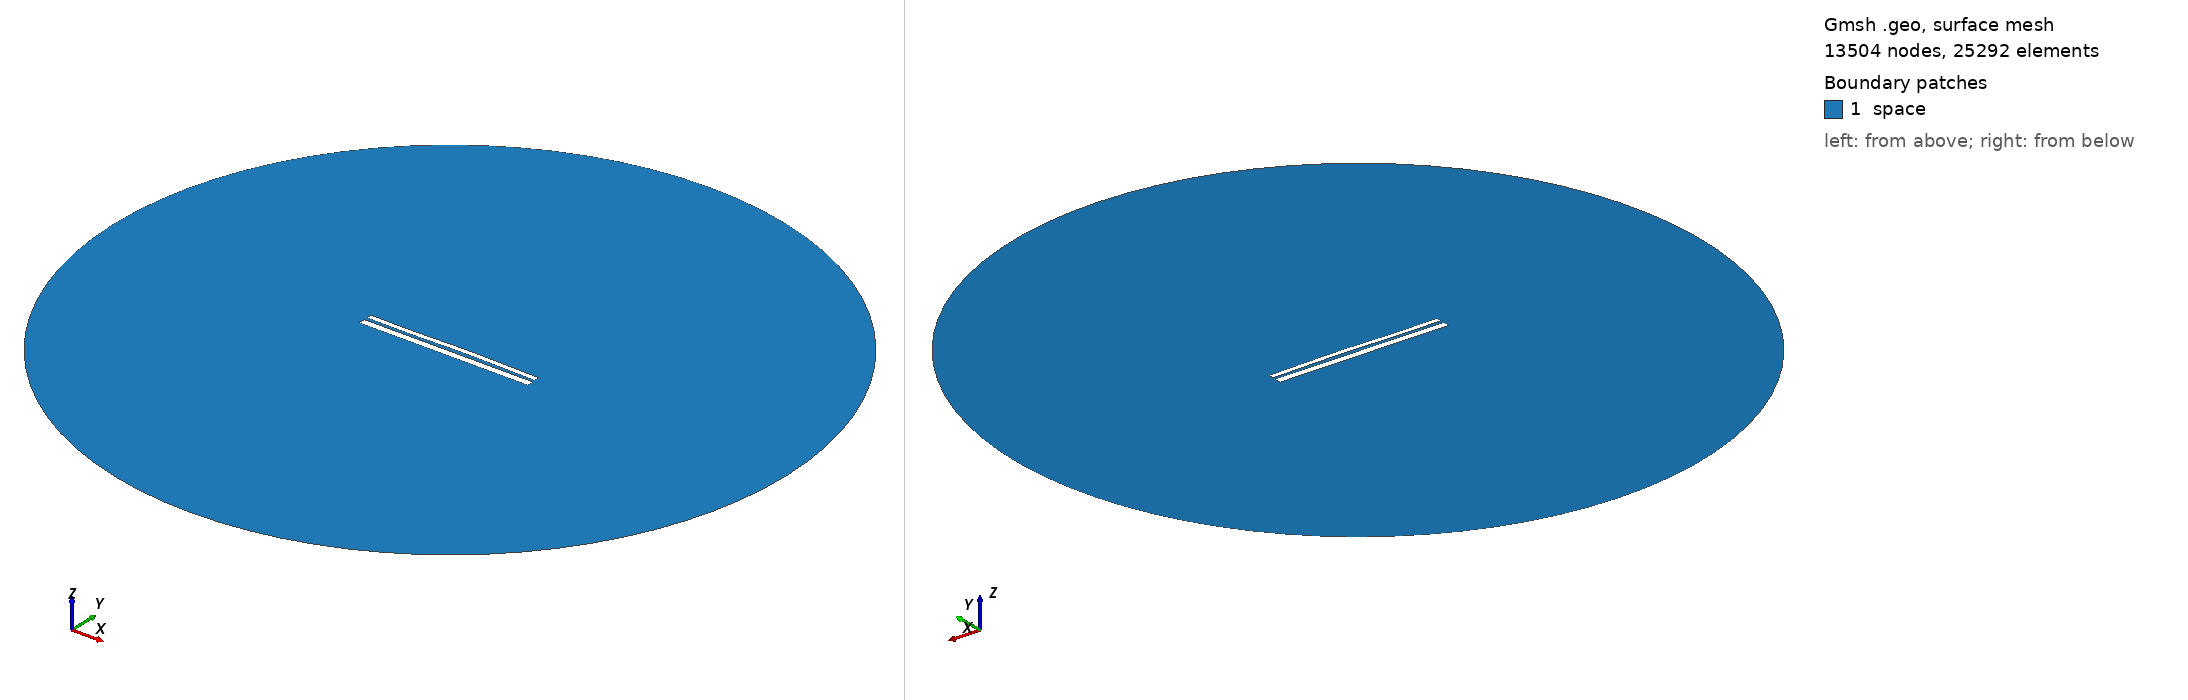

Gmsh geometry script, surface-meshed: 13504 nodes, 25292 surface elements. Boundary patches (legend numbers): 1 space. Left view from above one corner, right view from below the opposite corner. Legend entries are the model's physical surfaces. The drawing asked Gmsh for element sizes between 1% and 20% of the model's largest extent; the script's own settings can give other sizes.

=== 9727.geo (drawn) ===
//---------------------------------------
// Geometry kernel
//---------------------------------------

SetFactory("OpenCASCADE");



//---------------------------------------
// Parameters of the geometry
//---------------------------------------

// Overetch of the upper plate
overetch = 0.375;

// Distance between the plates
distance = 1.5;

// Discretization over the x axis (for the deformation)
nx = 50; 

// Length of the plate
L = 100 - overetch; 

// Number of modes
n = 4; 

// 1st mode coefficient
coeff(1) = 0.0;
beta(1) = 0.596864 * 3.1415926535 / L;

// 2nd mode coefficient
coeff(2) = 0.15;
beta(2) = 1.49418 * 3.1415926535 / L;

// 3rd mode coefficient
coeff(3) = -0.15;
beta(3) = 2.50025 * 3.1415926535 / L;

// 4th mode coefficient
coeff(4) = -0.075;
beta(4) = 3.49999 * 3.1415926535 / L;



//---------------------------------------
// Upper plate (deformed rectangle)
//---------------------------------------

// Coordiantes of the upper plate
xmin = -50;
xmax = 50 - overetch;

// Height of the upper plate
yheight = 4 - 2 * overetch;

// Indexes of the points
UpperID[] = {};
LowerID[] = {};
LeftID[] = {};
RightID[] = {};

// Point index
p = 1;

// Horizontal edges
For i In {1:nx}
    x = xmin + (i-1)*(xmax - xmin)/(nx-1);

    y_bottom = distance / 2 + overetch;
    For j In {1:n}
        C = (Cosh(beta(j)*L) + Cos(beta(j)*L)) / (Sinh(beta(j)*L) + Sin(beta(j)*L));
        y_bottom  = y_bottom + coeff(j) * (Cosh(beta(j)*(x+50)) - Cos(beta(j)*(x+50)) - C * (Sinh(beta(j)*(x+50)) - Sin(beta(j)*(x+50))));
    EndFor

    y_top = y_bottom + yheight;

    Point(p) = {x, y_top, 0, 1.0};
    UpperID[i] = p;
    p = p + 1;

    Point(p) = {x, y_bottom, 0, 1.0};
    LowerID[i] = p;
    p = p + 1;
EndFor

// Create point lists
UpperPts[] = {}; LowerPts[] = {};
For i In {1:nx}
  UpperPts[] += {UpperID[i]};
  LowerPts[] += {LowerID[i]};
EndFor

// Build splines
Spline(1) = {UpperPts[]};
Spline(2) = {LowerPts[]};
Line(3) = {LowerPts[nx-1], UpperPts[nx-1]};
Line(4) = {LowerPts[0], UpperPts[0]};

// Build the plane surface
Curve Loop(1) = {2, 3, -1, -4};
Plane Surface(1) = {1};



//---------------------------------------
// Lower plate (rectangle)
//---------------------------------------

// Vertices
Point(1001) = {-50, -1, 0, 1.0};
Point(1002) = { 50, -1, 0, 1.0};
Point(1003) = { 50,  -5, 0, 1.0};
Point(1004) = {-50,  -5, 0, 1.0};

// Edges
Line(5) = {1001, 1002};
Line(6) = {1002, 1003};
Line(7) = {1003, 1004};
Line(8) = {1004, 1001};

// Plane surface
Line Loop(2) = {5, 6, 7, 8};
Plane Surface(2) = {2}; 



//---------------------------------------
// Outer (fictious) boundary
//---------------------------------------

// Points
Point(1005) = {0, 0, 0};       // Center
Point(1006) = {200, 0, 0};     // Start point
Point(1007) = {0, 200, 0};     // 90 degrees
Point(1008) = {-200, 0, 0};    // 180 degrees
Point(1009) = {0, -200, 0};    // 270 degrees

// Circle arcs (each needs start, center, end)
Circle(9) = {1006, 1005, 1007};
Circle(10) = {1007, 1005, 1008};
Circle(11) = {1008, 1005, 1009};
Circle(12) = {1009, 1005, 1006};

// Plane surface for the entire domain
Curve Loop(3) = {9, 10, 11, 12};
Surface(3) = {3};

// Subtract the plates from the whole domain to obtain the actual domain where we want to solve the equations
BooleanDifference{ Surface{3}; Delete; }{ Surface{1}; Surface{2}; Delete; }




//---------------------------------------
// Transfinite Lines/Curves
//---------------------------------------

// Set the number of points on the boundaries
r = 7;

// Plates
Transfinite Curve {1, 2} = 50*r Using Progression 1;
Transfinite Curve {3, 4} = 2*r Using Progression 1;
Transfinite Line {5, 7} = 50*r Using Progression 1;
Transfinite Line {6, 8} = 2*r Using Progression 1;

// Outer boundary
Transfinite Line {9, 10, 11, 12} = 20 Using Progression 1;



//---------------------------------------
// Physical groups
//---------------------------------------                

// Physical curves (boundaries)
Physical Line("force_segment", 10) = {2};
Physical Line("upper_plate", 11) = {1, 3, 4};
Physical Line("lower_plate", 12) = {5, 6, 7, 8};
Physical Line("boundary", 20) = {9, 10, 11, 12};

// Physical Surfaces
Physical Surface("space", 30) = {3};



//---------------------------------------
// 6. Generate the Mesh
//---------------------------------------

// 2D mesh generation
Mesh 2;
